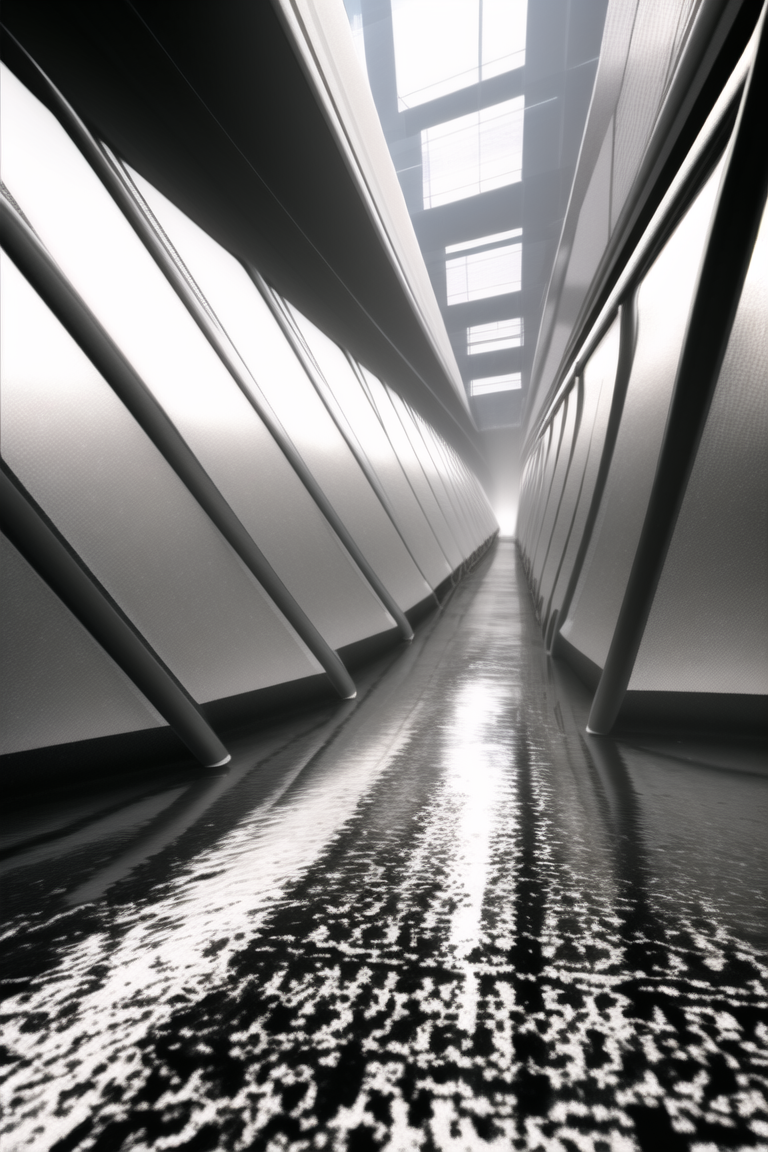
Generation parameters embedded in this image by NovelAI (PNG 'Description' and 'Comment' text chunks):
masterpiece, best quality, A single road canyon in electronic space composed of black and white anti-gravity cubic tiles, 3D
{"steps":50,"sampler":"k_euler_ancestral","seed":1384797776,"strength":0.2,"noise":0.0,"scale":11.0,"uc":"nsfw, lowres, bad anatomy, bad hands, text, error, missing fingers, extra digit, fewer digits, cropped, worst quality, low quality, normal quality, jpeg artifacts, signature, watermark, username, blurry, lowres, bad anatomy, bad hands, text, error, missing fingers, extra digit, fewer digits, cropped, worst quality, low quality, normal quality, jpeg artifacts, signature, watermark, username, blurry, lowres, bad anatomy, bad hands, text, error, missing fingers, extra digit, fewer digits, cropped, worst quality, low quality, normal quality, jpeg artifacts, signature, watermark, username, blurry, nsfw, lowres, bad anatomy, bad hands, text, error, missing fingers, extra digit, fewer digits, cropped, worst quality, low quality, normal quality, jpeg artifacts, signature, watermark, username, blurry, nsfw, lowres, bad anatomy, bad hands, Spectral anomalies of human anatomy, inaccurate limb"}